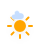
t = 0.00 s
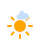
t = 1.13 s
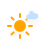
t = 3.38 s
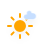
t = 4.50 s
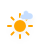
t = 5.63 s
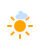
t = 7.88 s

The animated SVG that drew these frames (rendered in a browser with its animation timeline set to each time). Animation: 4 CSS @keyframes rules; one cycle of 9.00 s, repeats indefinitely.

<svg xmlns="http://www.w3.org/2000/svg" xmlns:xlink="http://www.w3.org/1999/xlink" width="50" height="50" version="1.1" viewbox="0 0 50 50"><defs><filter id="blur" width="200%" height="200%"><feGaussianBlur in="SourceAlpha" stdDeviation="3"/><feOffset dx="0" dy="4" result="offsetblur"/><feComponentTransfer><feFuncA slope=".05" type="linear"/></feComponentTransfer><feMerge><feMergeNode/><feMergeNode in="SourceGraphic"/></feMerge></filter><style type="text/css">@keyframes am-weather-cloud-1{0%{-webkit-transform:translate(-5px,0);-moz-transform:translate(-5px,0);-ms-transform:translate(-5px,0);transform:translate(-5px,0)}50%{-webkit-transform:translate(10px,0);-moz-transform:translate(10px,0);-ms-transform:translate(10px,0);transform:translate(10px,0)}}@keyframes am-weather-cloud-2{0%{-webkit-transform:translate(0,0);-moz-transform:translate(0,0);-ms-transform:translate(0,0);transform:translate(0,0)}50%{-webkit-transform:translate(2px,0);-moz-transform:translate(2px,0);-ms-transform:translate(2px,0);transform:translate(2px,0)}}@keyframes am-weather-sun{0%{-webkit-transform:rotate(0deg);-moz-transform:rotate(0deg);-ms-transform:rotate(0deg);transform:rotate(0deg)}}@keyframes am-weather-sun-shiny{0%{stroke-dasharray:3px 10px;stroke-dashoffset:0}50%{stroke-dasharray:.1px 10px;stroke-dashoffset:-1px}}.am-weather-cloud-1,.am-weather-sun{-webkit-animation-name:am-weather-cloud-1;-moz-animation-name:am-weather-cloud-1;animation-name:am-weather-cloud-1;-webkit-animation-duration:7s;-moz-animation-duration:7s;animation-duration:7s;-webkit-animation-timing-function:linear;-moz-animation-timing-function:linear;animation-timing-function:linear;-webkit-animation-iteration-count:infinite;-moz-animation-iteration-count:infinite;animation-iteration-count:infinite}.am-weather-sun{-webkit-animation-name:am-weather-sun;-moz-animation-name:am-weather-sun;-ms-animation-name:am-weather-sun;animation-name:am-weather-sun;-webkit-animation-duration:9s;-moz-animation-duration:9s;-ms-animation-duration:9s;animation-duration:9s;-ms-animation-timing-function:linear;-ms-animation-iteration-count:infinite}</style></defs><g id="cloudy-day-1" filter="url(#blur)"><g><g transform="translate(20,10) translate(0,16)"><g class="am-weather-sun"><g><line x1="0" x2="0" y1="0" y2="3" fill="none" stroke="orange" stroke-linecap="round" stroke-width="2" transform="translate(0,9)"/></g><g transform="rotate(45)"><line x1="0" x2="0" y1="0" y2="3" fill="none" stroke="orange" stroke-linecap="round" stroke-width="2" transform="translate(0,9)"/></g><g transform="rotate(90)"><line x1="0" x2="0" y1="0" y2="3" fill="none" stroke="orange" stroke-linecap="round" stroke-width="2" transform="translate(0,9)"/></g><g transform="rotate(135)"><line x1="0" x2="0" y1="0" y2="3" fill="none" stroke="orange" stroke-linecap="round" stroke-width="2" transform="translate(0,9)"/></g><g transform="rotate(180)"><line x1="0" x2="0" y1="0" y2="3" fill="none" stroke="orange" stroke-linecap="round" stroke-width="2" transform="translate(0,9)"/></g><g transform="rotate(225)"><line x1="0" x2="0" y1="0" y2="3" fill="none" stroke="orange" stroke-linecap="round" stroke-width="2" transform="translate(0,9)"/></g><g transform="rotate(270)"><line x1="0" x2="0" y1="0" y2="3" fill="none" stroke="orange" stroke-linecap="round" stroke-width="2" transform="translate(0,9)"/></g><g transform="rotate(315)"><line x1="0" x2="0" y1="0" y2="3" fill="none" stroke="orange" stroke-linecap="round" stroke-width="2" transform="translate(0,9)"/></g></g><circle cx="0" cy="0" r="5" fill="orange" stroke="orange" stroke-width="2"/></g><g class="am-weather-cloud-1"><path fill="#C6DEFF" stroke="#fff" stroke-linejoin="round" stroke-width="1.2" d="M47.7,35.4c0-4.6-3.7-8.2-8.2-8.2c-1,0-1.9,0.2-2.8,0.5c-0.3-3.4-3.1-6.2-6.6-6.2c-3.7,0-6.7,3-6.7,6.7c0,0.8,0.2,1.6,0.4,2.3 c-0.3-0.1-0.7-0.1-1-0.1c-3.7,0-6.7,3-6.7,6.7c0,3.6,2.9,6.6,6.5,6.7l17.2,0C44.2,43.3,47.7,39.8,47.7,35.4z" transform="translate(20,10) translate(-10,-8), scale(0.4)"/></g></g></g></svg>